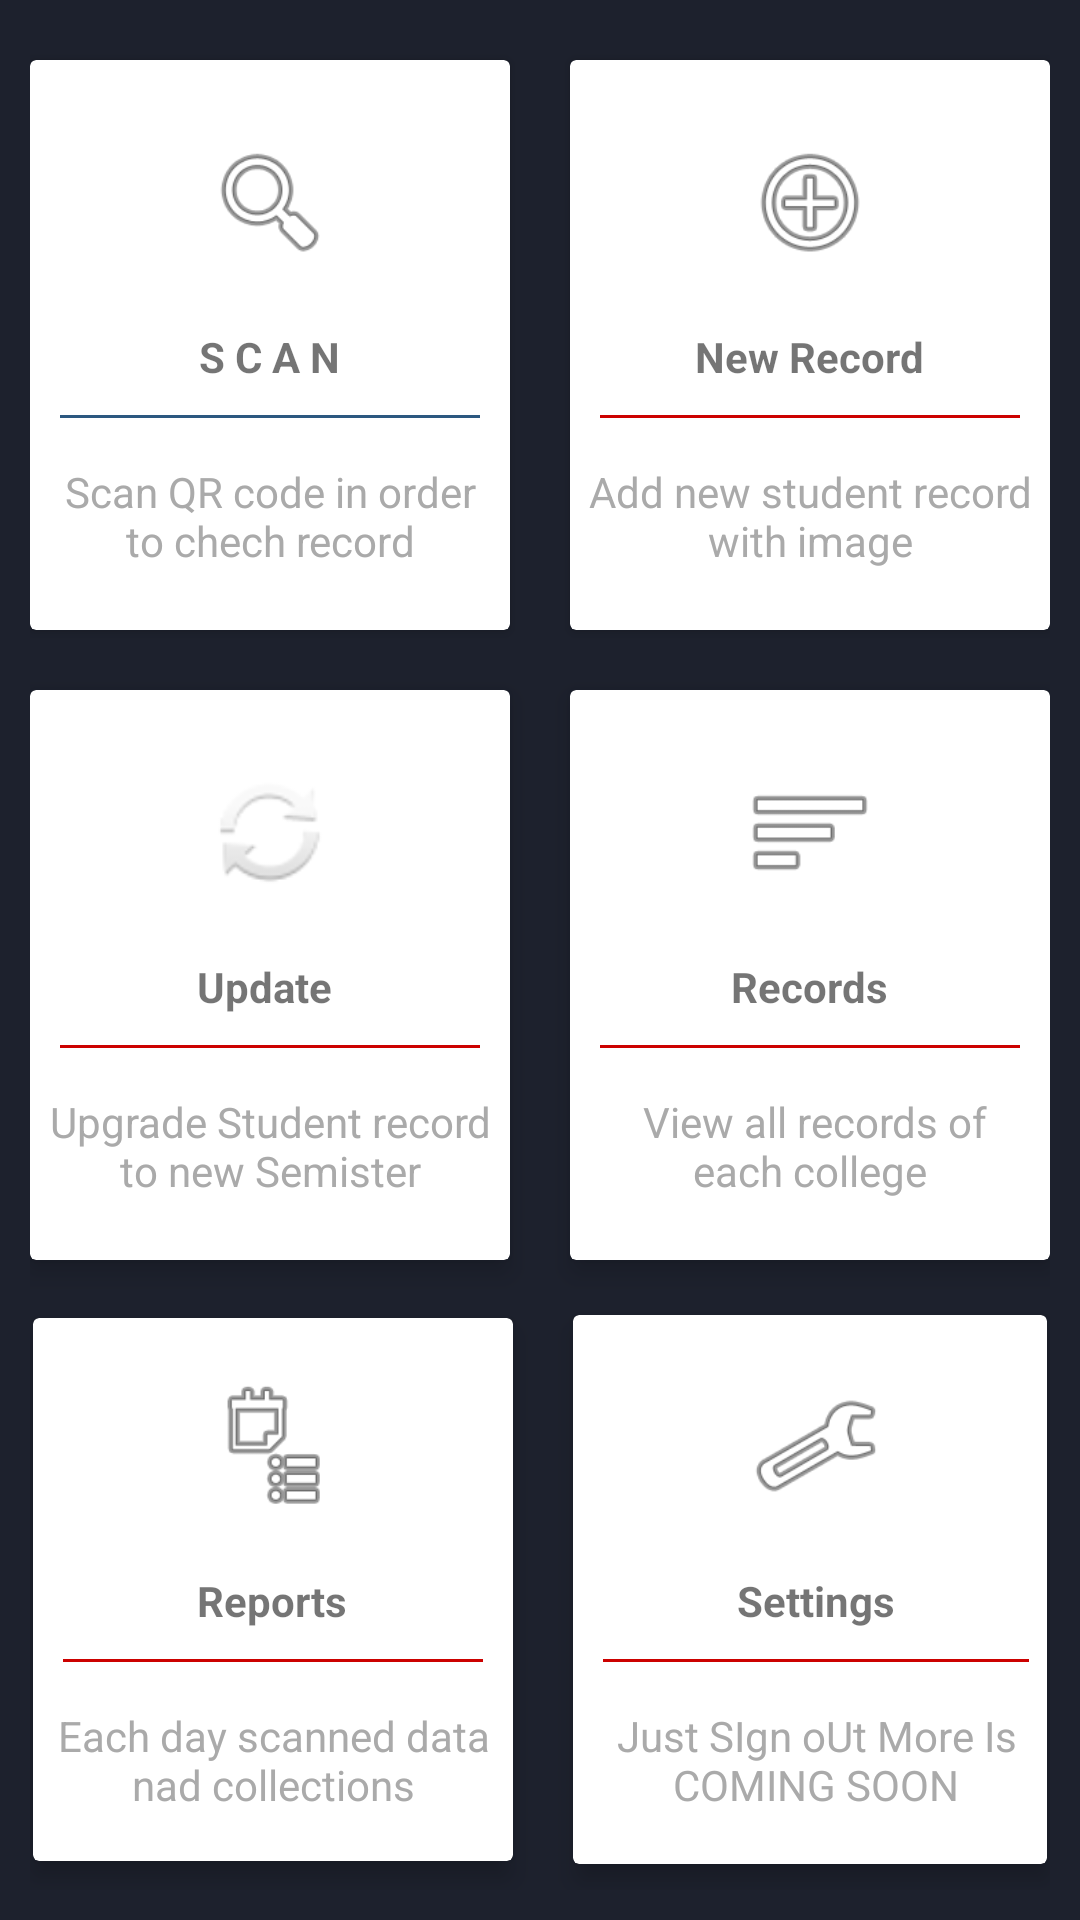

Reconstruct the res/layout file that produces this screen, plus the resources it refers to.
<!-- AndroidManifest.xml: application theme AppTheme -->
<!-- res/layout/activity_home.xml -->
<?xml version="1.0" encoding="utf-8"?>
<LinearLayout xmlns:android="http://schemas.android.com/apk/res/android"
    xmlns:app="http://schemas.android.com/apk/res-auto"
    xmlns:tools="http://schemas.android.com/tools"
    android:id="@+id/ll"
    android:layout_width="match_parent"
    android:layout_height="match_parent"
    android:background="@drawable/blackbg"
    android:gravity="center"
    android:orientation="vertical"
    android:padding="10dp"
    tools:context=".home">

    <LinearLayout
        android:layout_width="match_parent"
        android:layout_height="wrap_content"
        android:clipToPadding="false"
        android:gravity="center"
        android:orientation="horizontal">

        <android.support.v7.widget.CardView
            android:id="@+id/scan"
            android:layout_width="160dp"
            android:layout_height="190dp"
            android:layout_margin="10dp"
            android:clickable="true"
            app:cardMaxElevation="5dp">

            <LinearLayout

                android:layout_width="match_parent"
                android:layout_height="match_parent"
                android:gravity="center"
                android:orientation="vertical">

                <ImageView
                    android:layout_width="64dp"
                    android:layout_height="64dp"
                    android:background="@drawable/gradient"

                    android:padding="10dp"
                    android:src="@android:drawable/ic_menu_search" />

                <TextView
                    android:layout_width="wrap_content"
                    android:layout_height="wrap_content"
                    android:layout_marginTop="10dp"
                    android:text="S C A N"
                    android:textStyle="bold" />

                <View
                    android:layout_width="match_parent"
                    android:layout_height="1dp"
                    android:layout_margin="10dp"
                    android:background="#2c5880" />

                <TextView
                    android:layout_width="wrap_content"
                    android:layout_height="wrap_content"
                    android:gravity="center"
                    android:padding="5dp"
                    android:text="Scan QR code in order to chech record"
                    android:textColor="@android:color/darker_gray" />

            </LinearLayout>
        </android.support.v7.widget.CardView>

        <android.support.v7.widget.CardView

            android:id="@+id/new_p"
            android:layout_width="160dp"
            android:layout_height="190dp"
            android:layout_margin="10dp"
            android:clickable="true"
            app:cardMaxElevation="5dp">

            <LinearLayout
                android:layout_width="match_parent"
                android:layout_height="match_parent"
                android:gravity="center"
                android:orientation="vertical">

                <ImageView
                    android:layout_width="64dp"
                    android:layout_height="64dp"
                    android:background="@drawable/gradient"

                    android:padding="10dp"
                    android:src="@android:drawable/ic_menu_add" />

                <TextView
                    android:layout_width="wrap_content"
                    android:layout_height="wrap_content"
                    android:layout_marginTop="10dp"
                    android:text="New Record"
                    android:textStyle="bold" />

                <View
                    android:layout_width="match_parent"
                    android:layout_height="1dp"
                    android:layout_margin="10dp"
                    android:background="#cc0100" />

                <TextView
                    android:layout_width="wrap_content"
                    android:layout_height="wrap_content"
                    android:gravity="center"
                    android:padding="5dp"
                    android:text="Add new student record with image"
                    android:textColor="@android:color/darker_gray" />

            </LinearLayout>
        </android.support.v7.widget.CardView>

    </LinearLayout>

    <LinearLayout
        android:layout_width="match_parent"
        android:layout_height="wrap_content"
        android:clipToPadding="false"
        android:gravity="center"
        android:orientation="horizontal">

        <android.support.v7.widget.CardView

            android:id="@+id/re_new"
            android:layout_width="160dp"
            android:layout_height="190dp"
            android:layout_margin="10dp"
            android:clickable="true"
            app:cardElevation="5dp">

            <LinearLayout
                android:layout_width="match_parent"
                android:layout_height="match_parent"
                android:gravity="center"
                android:orientation="vertical">

                <ImageView
                    android:layout_width="64dp"
                    android:layout_height="64dp"
                    android:background="@drawable/gradient"

                    android:padding="10dp"
                    android:src="@android:drawable/ic_popup_sync" />

                <TextView
                    android:layout_width="wrap_content"
                    android:layout_height="wrap_content"
                    android:layout_marginTop="10dp"
                    android:text="Update "
                    android:textStyle="bold" />

                <View
                    android:layout_width="match_parent"
                    android:layout_height="1dp"
                    android:layout_margin="10dp"
                    android:background="#cc0100" />

                <TextView
                    android:layout_width="wrap_content"
                    android:layout_height="wrap_content"
                    android:gravity="center"
                    android:padding="5dp"
                    android:text="Upgrade Student record to new Semister"
                    android:textColor="@android:color/darker_gray" />

            </LinearLayout>
        </android.support.v7.widget.CardView>

        <android.support.v7.widget.CardView

            android:id="@+id/view"
            android:layout_width="160dp"
            android:layout_height="190dp"
            android:layout_margin="10dp"
            android:clickable="true"
            app:cardElevation="5dp">

            <LinearLayout
                android:layout_width="match_parent"
                android:layout_height="match_parent"
                android:gravity="center"
                android:orientation="vertical">

                <ImageView
                    android:layout_width="64dp"
                    android:layout_height="64dp"
                    android:background="@drawable/gradient"
                    android:padding="10dp"
                    android:src="@android:drawable/ic_menu_sort_by_size" />

                <TextView
                    android:layout_width="wrap_content"
                    android:layout_height="wrap_content"
                    android:layout_marginTop="10dp"
                    android:text="Records"
                    android:textStyle="bold" />

                <View
                    android:layout_width="match_parent"
                    android:layout_height="1dp"
                    android:layout_margin="10dp"
                    android:background="#cc0100" />

                <TextView
                    android:layout_width="wrap_content"
                    android:layout_height="wrap_content"
                    android:gravity="center"
                    android:padding="5dp"
                    android:text=" View all records of each college"
                    android:textColor="@android:color/darker_gray" />

            </LinearLayout>
        </android.support.v7.widget.CardView>

    </LinearLayout>

    <LinearLayout
        android:layout_width="match_parent"
        android:layout_height="wrap_content"
        android:clipToPadding="false"
        android:gravity="center"
        android:orientation="horizontal">

        <android.support.v7.widget.CardView

            android:id="@+id/report"
            android:layout_width="160dp"
            android:layout_height="181dp"
            android:layout_margin="10dp"
            android:clickable="true"
            app:cardElevation="5dp">

            <LinearLayout
                android:layout_width="match_parent"
                android:layout_height="match_parent"
                android:gravity="center"
                android:orientation="vertical">

                <ImageView
                    android:layout_width="64dp"
                    android:layout_height="64dp"
                    android:background="@drawable/gradient"
                    android:padding="10dp"
                    android:src="@android:drawable/ic_menu_agenda" />

                <TextView
                    android:layout_width="wrap_content"
                    android:layout_height="wrap_content"
                    android:layout_marginTop="10dp"
                    android:text="Reports"
                    android:textStyle="bold" />

                <View
                    android:layout_width="match_parent"
                    android:layout_height="1dp"
                    android:layout_margin="10dp"
                    android:background="#cc0100" />

                <TextView
                    android:layout_width="wrap_content"
                    android:layout_height="wrap_content"
                    android:gravity="center"
                    android:padding="5dp"
                    android:text="Each day scanned data nad collections"
                    android:textColor="@android:color/darker_gray" />

            </LinearLayout>
        </android.support.v7.widget.CardView>

        <android.support.v7.widget.CardView

            android:id="@+id/settings"
            android:layout_width="158dp"
            android:layout_height="183dp"
            android:layout_margin="10dp"
            android:clickable="true"
            app:cardElevation="5dp">

            <LinearLayout

                android:layout_width="162dp"
                android:layout_height="match_parent"
                android:gravity="center"
                android:orientation="vertical">

                <ImageView
                    android:layout_width="64dp"
                    android:layout_height="64dp"
                    android:background="@drawable/gradient"

                    android:padding="10dp"
                    android:src="@android:drawable/ic_menu_manage" />

                <TextView
                    android:layout_width="wrap_content"
                    android:layout_height="wrap_content"
                    android:layout_marginTop="10dp"
                    android:text="Settings"
                    android:textStyle="bold" />

                <View
                    android:layout_width="match_parent"
                    android:layout_height="1dp"
                    android:layout_margin="10dp"
                    android:background="#cc0100" />

                <TextView
                    android:layout_width="wrap_content"
                    android:layout_height="wrap_content"
                    android:gravity="center"
                    android:padding="5dp"
                    android:text="Just SIgn oUt More Is COMING SOON"
                    android:textColor="@android:color/darker_gray" />

            </LinearLayout>
        </android.support.v7.widget.CardView>


    </LinearLayout>
</LinearLayout>
<!-- resources referenced by this layout -->
<resources>
  <!-- drawable blackbg: png bitmap (drawable, 937 bytes) -->
  <style name="AppTheme" parent="Theme.AppCompat.Light.DarkActionBar">
          <item name="colorPrimary">@color/black</item>
          <item name="colorPrimaryDark">@color/black</item>
          <item name="colorAccent">@color/black_overlay</item>
      </style>
  <color name="black">#000</color>
  <color name="black_overlay">#66000000</color>
</resources>
